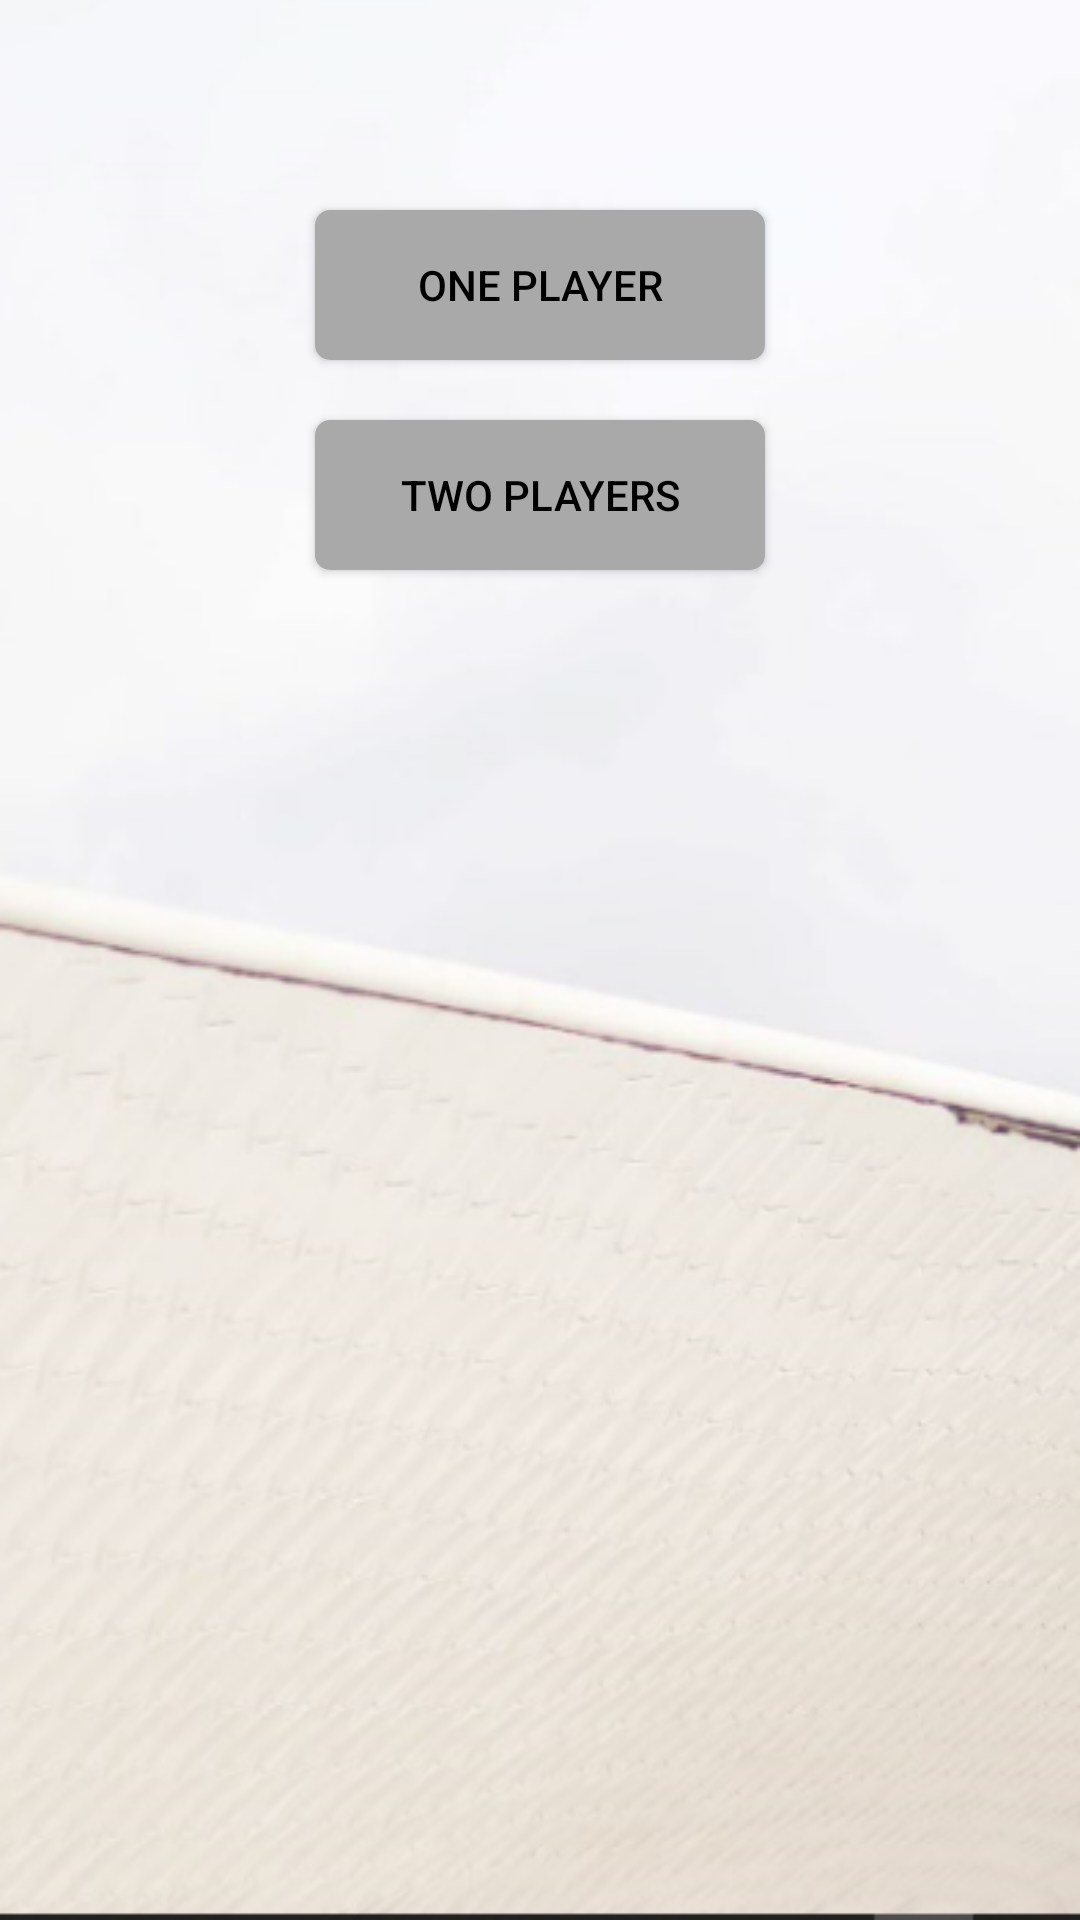

This screen was rendered from an Android layout file. Write that file and the resources it references.
<!-- AndroidManifest.xml: application theme AppTheme -->
<!-- res/layout/activity_main.xml -->
<?xml version="1.0" encoding="utf-8"?>
<RelativeLayout xmlns:android="http://schemas.android.com/apk/res/android"
    xmlns:app="http://schemas.android.com/apk/res-auto"
    xmlns:tools="http://schemas.android.com/tools"
    android:layout_width="match_parent"
    android:layout_height="match_parent"
    android:background="@drawable/background_image">

    <Button
    android:id="@+id/one_player_button"
    android:layout_width="150dp"
    android:layout_height="50dp"
    android:layout_gravity="center_horizontal"
    android:layout_marginTop="70dp"
    android:background="@drawable/tic_tac_button"
    android:clickable="true"
    android:gravity="center_horizontal|center_vertical"
    android:text="@string/one_player"
    android:textAllCaps="true"
    android:textColor="#000000"
    android:layout_centerHorizontal="true"
    />

    <Button
        android:id="@+id/two_player_button"
        android:layout_width="150dp"
        android:layout_height="50dp"
        android:layout_gravity="center_horizontal"
        android:layout_marginTop="140dp"
        android:background="@drawable/tic_tac_button"
        android:clickable="true"
        android:gravity="center_horizontal|center_vertical"
        android:text="@string/two_player"
        android:textAllCaps="true"
        android:textColor="#000000"
        android:layout_centerHorizontal="true"
        />


</RelativeLayout>
<!-- resources referenced by this layout -->
<resources>
  <!-- drawable background_image: png bitmap (drawable, 162496 bytes) -->
  <!-- drawable tic_tac_button (drawable) -->
  <?xml version="1.0" encoding="utf-8"?>
  <selector xmlns:android="http://schemas.android.com/apk/res/android">
      <item android:state_pressed="true">
          <shape android:shape="rectangle">
              <corners android:radius="5dp" />
              <solid android:color="#A9A9A9" />
          </shape>
      </item>
      <item android:state_enabled="true">
          <shape android:shape="rectangle">
              <corners android:radius="5dp" />
              <solid android:color="#A9A9A9" />
          </shape>
      </item>
  
      <item android:state_enabled="false">
          <shape android:shape="rectangle">
              <corners android:radius="5dp" />
              <solid android:color="#A9A9A9" />
          </shape>
      </item>
  </selector>
  <string name="one_player">One Player</string>
  <string name="two_player">Two Players</string>
  <style name="AppTheme" parent="Theme.AppCompat.Light.DarkActionBar">
          
          <item name="colorPrimary">@color/colorPrimary</item>
          <item name="colorPrimaryDark">@color/colorPrimaryDark</item>
          <item name="colorAccent">@color/colorAccent</item>
      </style>
  <color name="colorPrimary">#3F51B5</color>
  <color name="colorPrimaryDark">#303F9F</color>
  <color name="colorAccent">#FF4081</color>
</resources>
